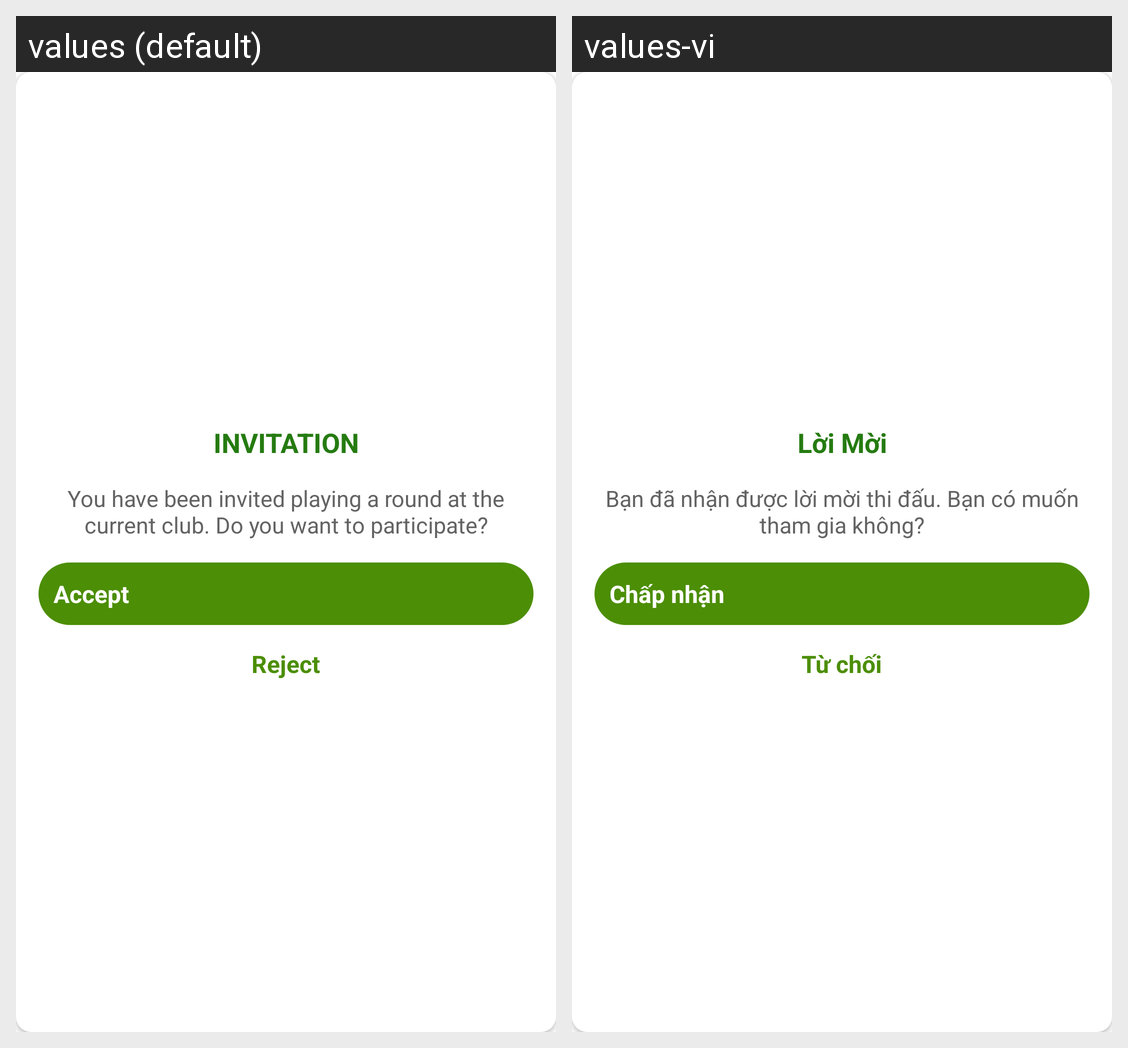

Locale-by-locale string values for the Android screen shown in this grid:
Android screen res/layout/dialog_invite_to_battle.xml rendered under 2 locales, left to right: values (default), values-vi. Device: Nexus 5 (rendered at 1080×1920; each locale shown at half size, 540×960, under a caption strip naming it); theme AppTheme.
Strings drawn on this screen, with the default value and each locale's value (text and hints the layout hard-codes, and strings that could not be matched under every locale, appear in the picture but are not listed):

title_invite
  values: INVITATION
  values-vi: Lời Mời

content_invite
  values: You have been invited playing a round at the current club. Do you want to participate?
  values-vi: Bạn đã nhận được lời mời thi đấu. Bạn có muốn tham gia không?

accept
  values: Accept
  values-vi: Chấp nhận

reject
  values: Reject
  values-vi: Từ chối
